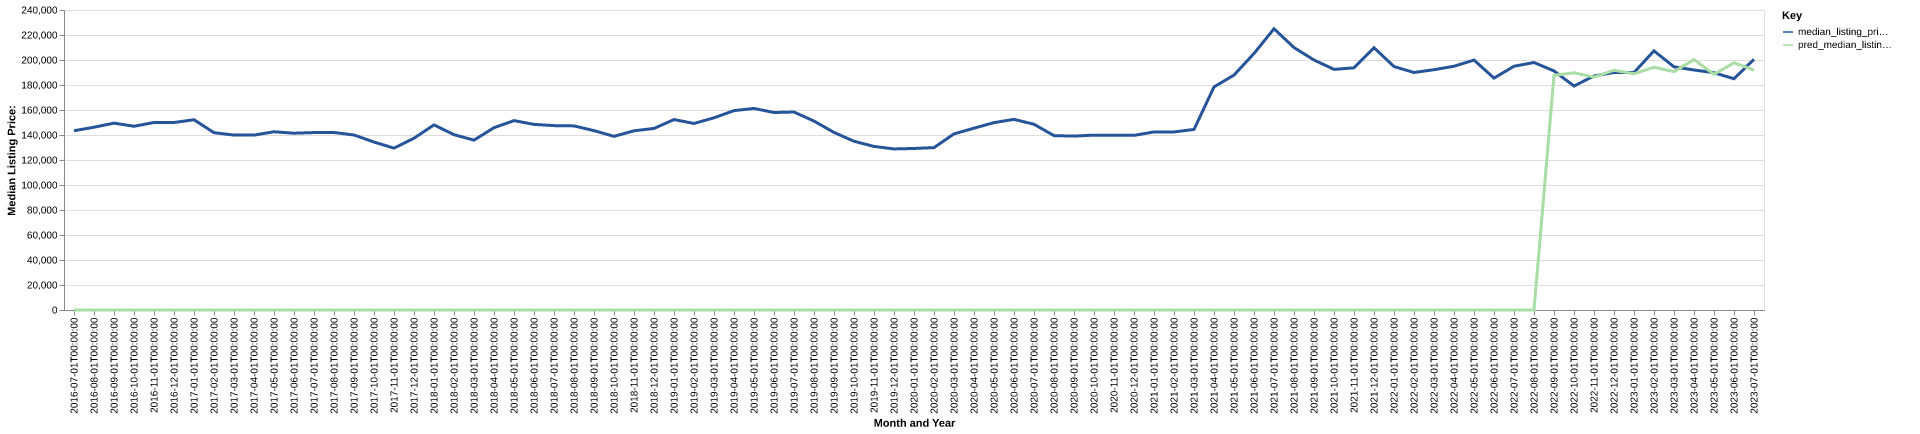

The table this chart was drawn from, first rows:
date, time_idx, median_listing_price, thirty_year_interest_rate_five, month, county_name, active_listing_count, median_days_on_market, pred_median_listing_price, month_year
2016-07-01, 0, 143400, 3.72, 7, bee, tx, 79.0, 56.0, 0, Jul-2016
2016-08-01, 1, 146225, 3.73, 8, bee, tx, 81.0, 72.0, 0, Aug-2016
2016-09-01, 2, 149500, 3.66, 9, bee, tx, 87.0, 84.0, 0, Sep-2016
2016-10-01, 3, 147000, 3.64, 10, bee, tx, 87.0, 77.0, 0, Oct-2016
2016-11-01, 4, 150000, 3.66, 11, bee, tx, 83.0, 87.0, 0, Nov-2016
2016-12-01, 5, 150000, 3.48, 12, bee, tx, 92.0, 98.0, 0, Dec-2016
2017-01-01, 6, 152200, 3.45, 1, bee, tx, 96.0, 103.0, 0, Jan-2017
2017-02-01, 7, 141850, 3.5, 2, bee, tx, 102.0, 97.0, 0, Feb-2017
2017-03-01, 8, 139950, 3.52, 3, bee, tx, 105.0, 73.0, 0, Mar-2017
2017-04-01, 9, 139900, 4.03, 4, bee, tx, 100.0, 75.0, 0, Apr-2017
2017-05-01, 10, 142575, 4.32, 5, bee, tx, 104.0, 94.0, 0, May-2017
2017-06-01, 11, 141450, 4.2, 6, bee, tx, 114.0, 98.0, 0, Jun-2017
2017-07-01, 12, 141950, 4.19, 7, bee, tx, 118.0, 96.0, 0, Jul-2017
2017-08-01, 13, 142000, 4.3, 8, bee, tx, 117.0, 98.0, 0, Aug-2017
2017-09-01, 14, 140000, 4.1, 9, bee, tx, 114.0, 94.0, 0, Sep-2017
2017-10-01, 15, 134375, 4.05, 10, bee, tx, 109.0, 98.0, 0, Oct-2017
2017-11-01, 16, 129500, 3.94, 11, bee, tx, 109.0, 103.0, 0, Nov-2017
2017-12-01, 17, 137450, 4.03, 12, bee, tx, 106.0, 103.0, 0, Dec-2017
2018-01-01, 18, 148100, 3.93, 1, bee, tx, 106.0, 101.0, 0, Jan-2018
2018-02-01, 19, 140250, 3.83, 2, bee, tx, 96.0, 110.0, 0, Feb-2018
2018-03-01, 20, 135900, 3.94, 3, bee, tx, 94.0, 123.0, 0, Mar-2018
2018-04-01, 21, 145850, 3.95, 4, bee, tx, 90.0, 111.0, 0, Apr-2018
2018-05-01, 22, 151500, 3.99, 5, bee, tx, 99.0, 116.0, 0, May-2018
2018-06-01, 23, 148500, 4.15, 6, bee, tx, 103.0, 92.0, 0, Jun-2018
2018-07-01, 24, 147500, 4.4, 7, bee, tx, 111.0, 82.0, 0, Jul-2018
2018-08-01, 25, 147281, 4.46, 8, bee, tx, 112.0, 98.0, 0, Aug-2018
2018-09-01, 26, 143500, 4.58, 9, bee, tx, 111.0, 112.0, 0, Sep-2018
2018-10-01, 27, 138925, 4.66, 10, bee, tx, 96.0, 117.0, 0, Oct-2018
2018-11-01, 28, 143350, 4.62, 11, bee, tx, 89.0, 127.0, 0, Nov-2018
2018-12-01, 29, 145250, 4.54, 12, bee, tx, 82.0, 147.0, 0, Dec-2018
2019-01-01, 30, 152350, 4.6, 1, bee, tx, 81.0, 134.0, 0, Jan-2019
2019-02-01, 31, 149225, 4.72, 2, bee, tx, 83.0, 93.0, 0, Feb-2019
2019-03-01, 32, 153757, 4.9, 3, bee, tx, 85.0, 86.0, 0, Mar-2019
2019-04-01, 33, 159500, 4.94, 4, bee, tx, 89.0, 83.0, 0, Apr-2019
2019-05-01, 34, 161250, 4.75, 5, bee, tx, 85.0, 98.0, 0, May-2019
2019-06-01, 35, 158000, 4.51, 6, bee, tx, 85.0, 101.0, 0, Jun-2019
2019-07-01, 36, 158375, 4.41, 7, bee, tx, 87.0, 85.0, 0, Jul-2019
2019-08-01, 37, 151145, 4.41, 8, bee, tx, 85.0, 83.0, 0, Aug-2019
2019-09-01, 38, 142064, 4.2, 9, bee, tx, 82.0, 96.0, 0, Sep-2019
2019-10-01, 39, 135000, 4.14, 10, bee, tx, 80.0, 110.0, 0, Oct-2019
2019-11-01, 40, 130850, 3.84, 11, bee, tx, 82.0, 113.0, 0, Nov-2019
2019-12-01, 41, 128850, 3.81, 12, bee, tx, 79.0, 111.0, 0, Dec-2019
2020-01-01, 42, 129225, 3.75, 1, bee, tx, 80.0, 104.0, 0, Jan-2020
2020-02-01, 43, 129900, 3.73, 2, bee, tx, 81.0, 106.0, 0, Feb-2020
2020-03-01, 44, 140900, 3.78, 3, bee, tx, 80.0, 101.0, 0, Mar-2020
2020-04-01, 45, 145450, 3.75, 4, bee, tx, 76.0, 100.0, 0, Apr-2020
2020-05-01, 46, 149900, 3.74, 5, bee, tx, 74.0, 111.0, 0, May-2020
2020-06-01, 47, 152500, 3.72, 6, bee, tx, 74.0, 101.0, 0, Jun-2020
2020-07-01, 48, 148600, 3.49, 7, bee, tx, 74.0, 75.0, 0, Jul-2020
2020-08-01, 49, 139500, 3.65, 8, bee, tx, 75.0, 63.0, 0, Aug-2020
2020-09-01, 50, 139125, 3.33, 9, bee, tx, 74.0, 78.0, 0, Sep-2020
2020-10-01, 51, 139900, 3.28, 10, bee, tx, 67.0, 76.0, 0, Oct-2020
2020-11-01, 52, 139900, 3.21, 11, bee, tx, 66.0, 78.0, 0, Nov-2020
2020-12-01, 53, 139700, 3.07, 12, bee, tx, 66.0, 95.0, 0, Dec-2020
2021-01-01, 54, 142450, 2.99, 1, bee, tx, 56.0, 91.0, 0, Jan-2021
2021-02-01, 55, 142450, 2.93, 2, bee, tx, 54.0, 90.0, 0, Feb-2021
2021-03-01, 56, 144450, 2.88, 3, bee, tx, 45.0, 96.0, 0, Mar-2021
2021-04-01, 57, 178425, 2.84, 4, bee, tx, 41.0, 79.0, 0, Apr-2021
2021-05-01, 58, 187950, 2.71, 5, bee, tx, 44.0, 54.0, 0, May-2021
2021-06-01, 59, 205200, 2.79, 6, bee, tx, 40.0, 52.0, 0, Jun-2021
... 25 more rows
